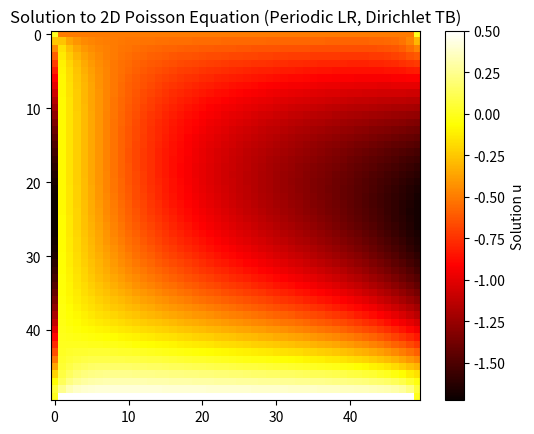

Source code (Python):
import numpy as np
import scipy.sparse as sp
import scipy.sparse.linalg as spla
import matplotlib.pyplot as plt

def harmonic_mean(a, b):
    """Compute harmonic mean for flux continuity."""
    return 2 * a * b / (a + b + 1e-8)  # Small epsilon to avoid division by zero

def build_sparse_laplacian(N, K):
    """
    Constructs the sparse Laplacian matrix with:
    - Periodic BCs on left/right.
    - Dirichlet BCs at top (u=0.5) and bottom (u=-0.5).
    """
    h = 1.0 / N  # Assume domain [0,1] x [0,1]

    # Compute harmonic averages of K at interfaces
    Kx = harmonic_mean(K, np.roll(K, -1, axis=0))  # x-direction
    Ky = harmonic_mean(K, np.roll(K, -1, axis=1))  # y-direction

    # Flatten for sparse matrix construction
    Kx = Kx.flatten()
    Ky = Ky.flatten()
    K  = K.flatten()

    # Main diagonal (- sum of neighboring fluxes)
    diag = -(Kx + np.roll(Kx, 1) + Ky + np.roll(Ky, N)) / h**2

    # X-direction (Periodic BCs)
    off_x = Kx / h**2
    off_xm = np.roll(off_x, 1)
    off_x[N-1::N] = 0  # Prevents cross-row connections
    off_xm[::N] = 0

    # Y-direction (Dirichlet BCs will modify this)
    off_y = Ky / h**2
    off_ym = np.roll(off_y, N)

    # Create matrix with periodic BCs already applied
    L = sp.diags([diag, off_x, off_xm, off_y, off_ym],
                 [0, 1, -1, N, -N], shape=(N**2, N**2), format="csr")

    # Apply periodic BCs for left-right direction (wrap around)

    LL = L.toarray()  # Convert CSR to a dense NumPy array
    print(LL)

    # Apply periodic BCs for left-right direction (wrap around)

        # Connect the right column to the left (periodically)
        #L[idx_left_next_row, idx_right_prev_row] = Kx[idx_right] / h**2
        #L[idx_right_prev_row, idx_left_next_row] = Kx[idx_right] / h**2

    # Apply Dirichlet BCs in the sparse matrix during construction
    for i in range(N):
        # Top boundary: u = 0.5
        idx_top = i  # Indices for top boundary (row 0)
        L[idx_top, :] = 0
        L[idx_top, idx_top] = 1  # Set diagonal to 1 (Dirichlet BC)

        # Bottom boundary: u = -0.5
        idx_bottom = (N - 1) * N + i  # Indices for bottom boundary (row N-1)
        L[idx_bottom, :] = 0
        L[idx_bottom, idx_bottom] = 1  # Set diagonal to 1 (Dirichlet BC)"""
    
    # Apply periodic BCs for left-right direction (wrap around)"""

    for j in range(N):
        # Left-right periodic connection (column 0 <-> column N-1)
        idx_left = j * N
        idx_right = (j + 1) * N - 1
        #idx_left_next_row = ((j + 1) % N) * N  # Wrap to the next row for left
        #idx_right_prev_row = ((j - 1) % N) * N + N - 1  # Wrap to the previous row for right

        # Connect the left column to the right (periodically)
        L[idx_left, idx_right] = Kx[idx_left] / h**2
        L[idx_right, idx_left] = Kx[idx_right] / h**2 #


    return L


# Grid size
N = 50

# Generate a random heterogeneous conductivity field (positive values)
#np.random.seed(42)
#K = np.exp(np.random.randn(N, N))  # Log-normal distributed K

K = np.ones((N,N)) * 0.1

# Construct Laplacian matrix
L = build_sparse_laplacian(N, K)

# Right-hand side (forcing term)
f = np.ones(N * N)

# Apply Dirichlet BCs in f
f[np.arange(N * (N-1), N**2)] = 0.5  # Top boundary
f[np.arange(0, N)] = -0.5  # Bottom boundary

# Solve the sparse system
u = spla.spsolve(L, f)

# Reshape solution back to 2D grid
u = u.reshape(N, N)

# Plot solution
plt.imshow(u, cmap='hot', interpolation='nearest')
plt.colorbar(label='Solution u')
plt.title("Solution to 2D Poisson Equation (Periodic LR, Dirichlet TB)")
plt.show()

